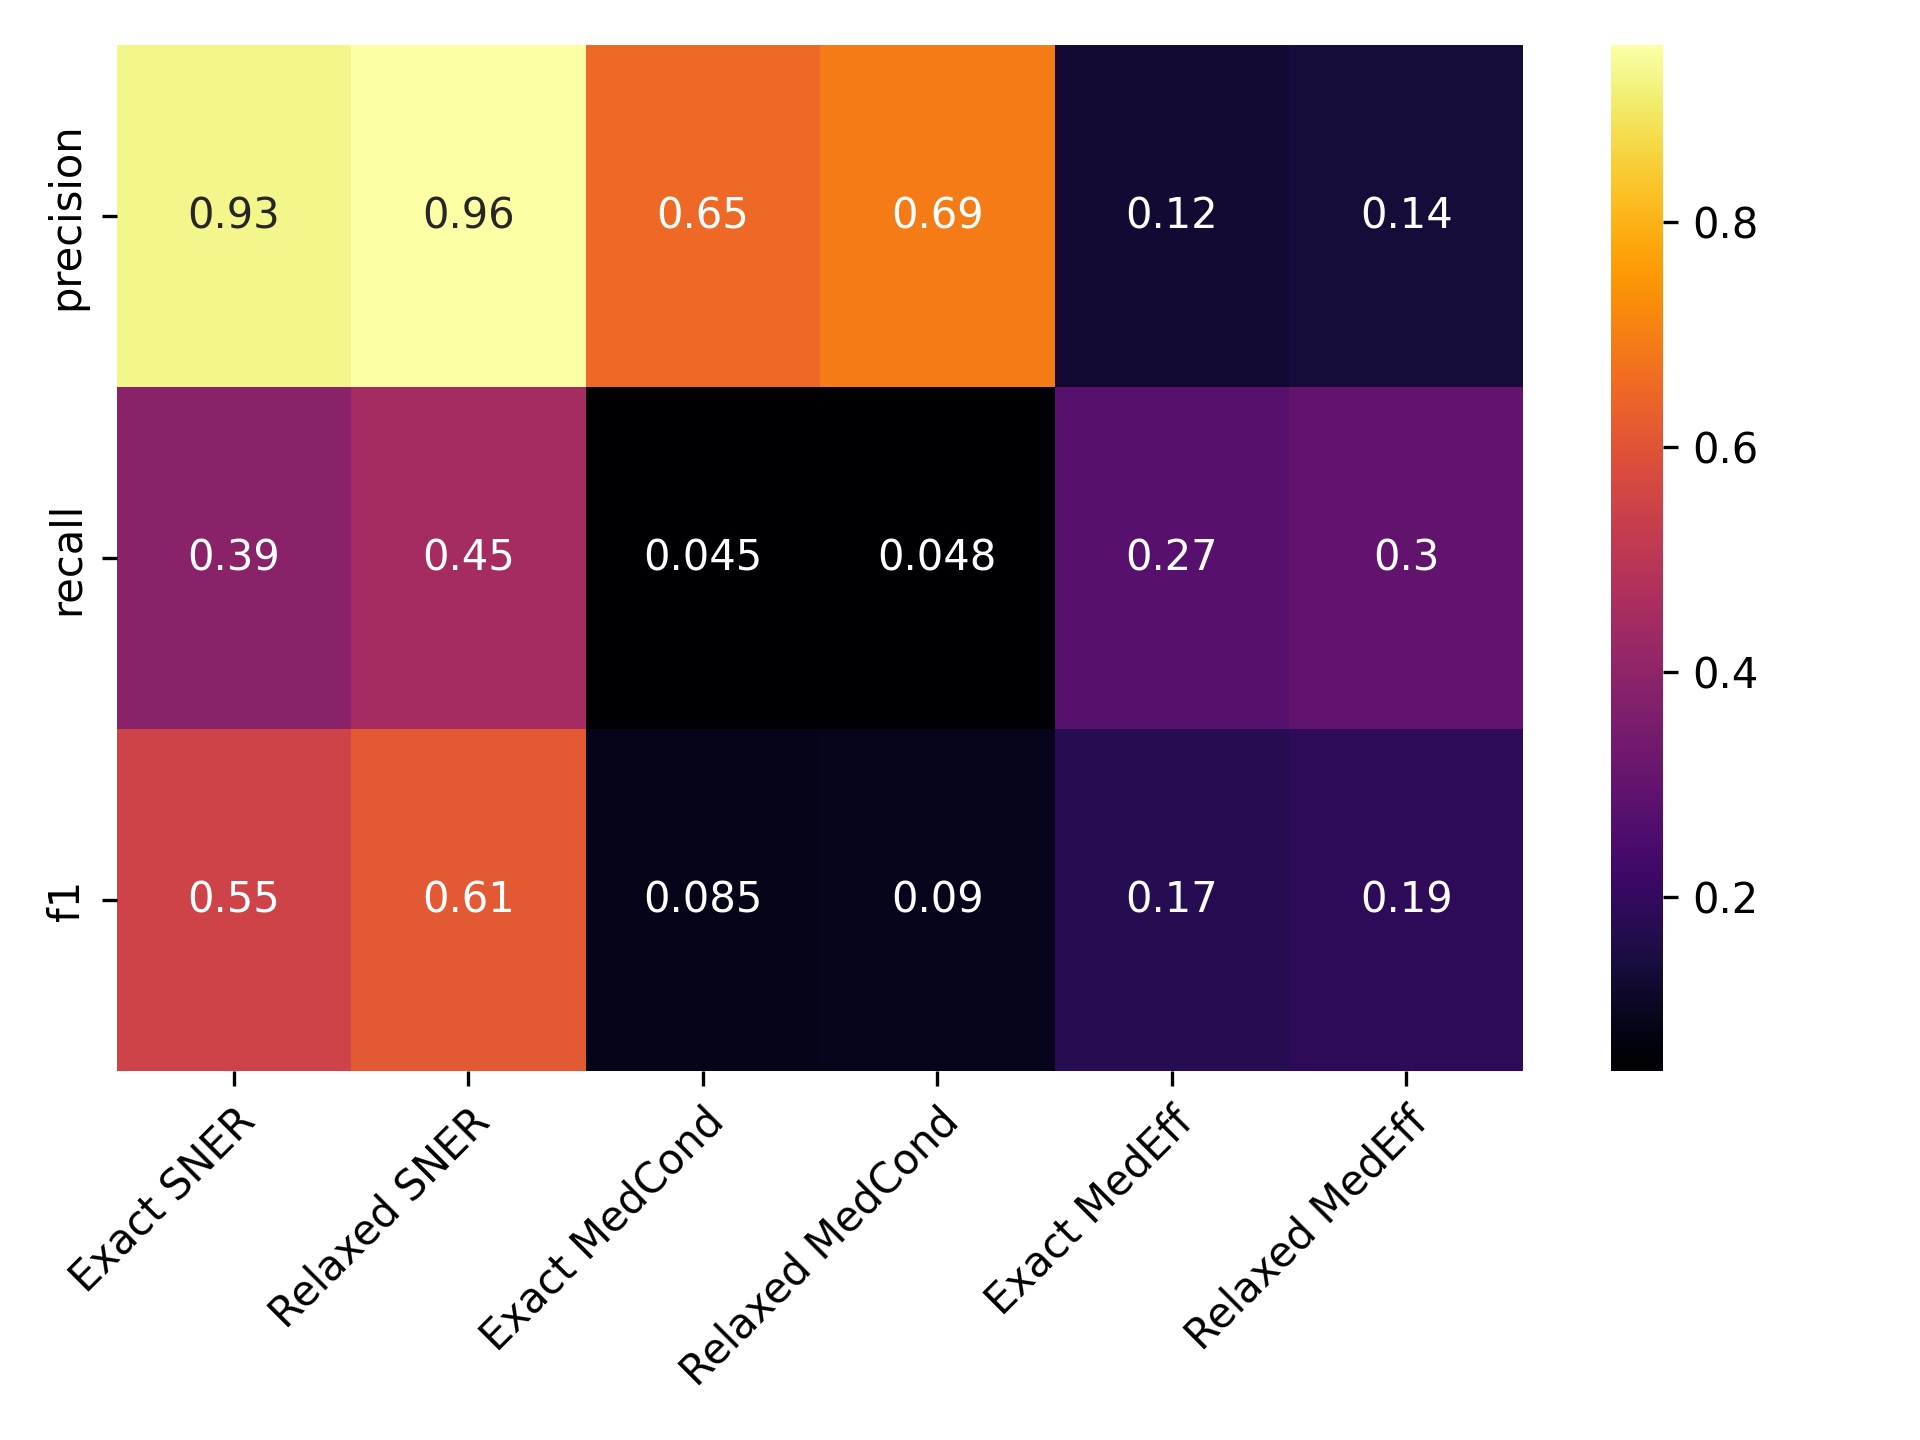

The file beside this chart, header and first rows:
, Precise NER, Approx. NER, Precise MedCond, Approx. MedCond, Precise MedEff, Approx. MedEff
precision, 0.9312, 0.957, 0.6538, 0.6923, 0.1243, 0.1351
recall, 0.389, 0.4512, 0.04545, 0.04813, 0.2738, 0.2976
f1, 0.5487, 0.6133, 0.085, 0.09, 0.171, 0.1859
